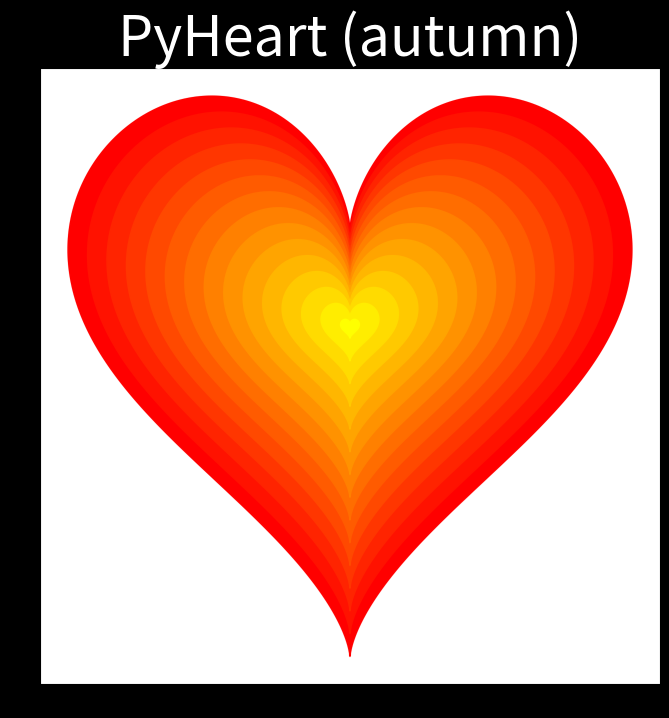

The matplotlib source for this figure:
"""
[redacted]
---------------------------------
Gives different gradient in each opening
---------------------------------
"""

import numpy as np
import matplotlib.pyplot as plt
import random

#random colormap
all_colormaps = plt.colormaps()
random_colormap = random.choice(all_colormaps)

# Parametric equations for heart shape
t = np.linspace(0, 2 * np.pi, 1000)
x_base = 16 * np.sin(t)**3
y_base = 13 * np.cos(t) - 5 * np.cos(2 * t) - 2 * np.cos(3 * t) - np.cos(4 * t)

# Plotting
plt.figure(figsize=(8, 8), facecolor='#000')
scaling_factors = np.linspace(0.1, 3, 15)[::-1]
colors = plt.colormaps[random_colormap](np.linspace(0, 1, len(scaling_factors)))
for factor, color in zip(scaling_factors, colors):
    x = x_base * factor
    y = y_base * factor
    plt.plot(x, y, color=color, alpha=0.3)
    plt.fill(x, y, color=color, alpha=1)
plt.gca().set_facecolor('#fff')
plt.title(f'PyHeart ({random_colormap})', color='#fff', fontsize = 40)
plt.grid(False)
plt.savefig('j.png')
plt.show()
